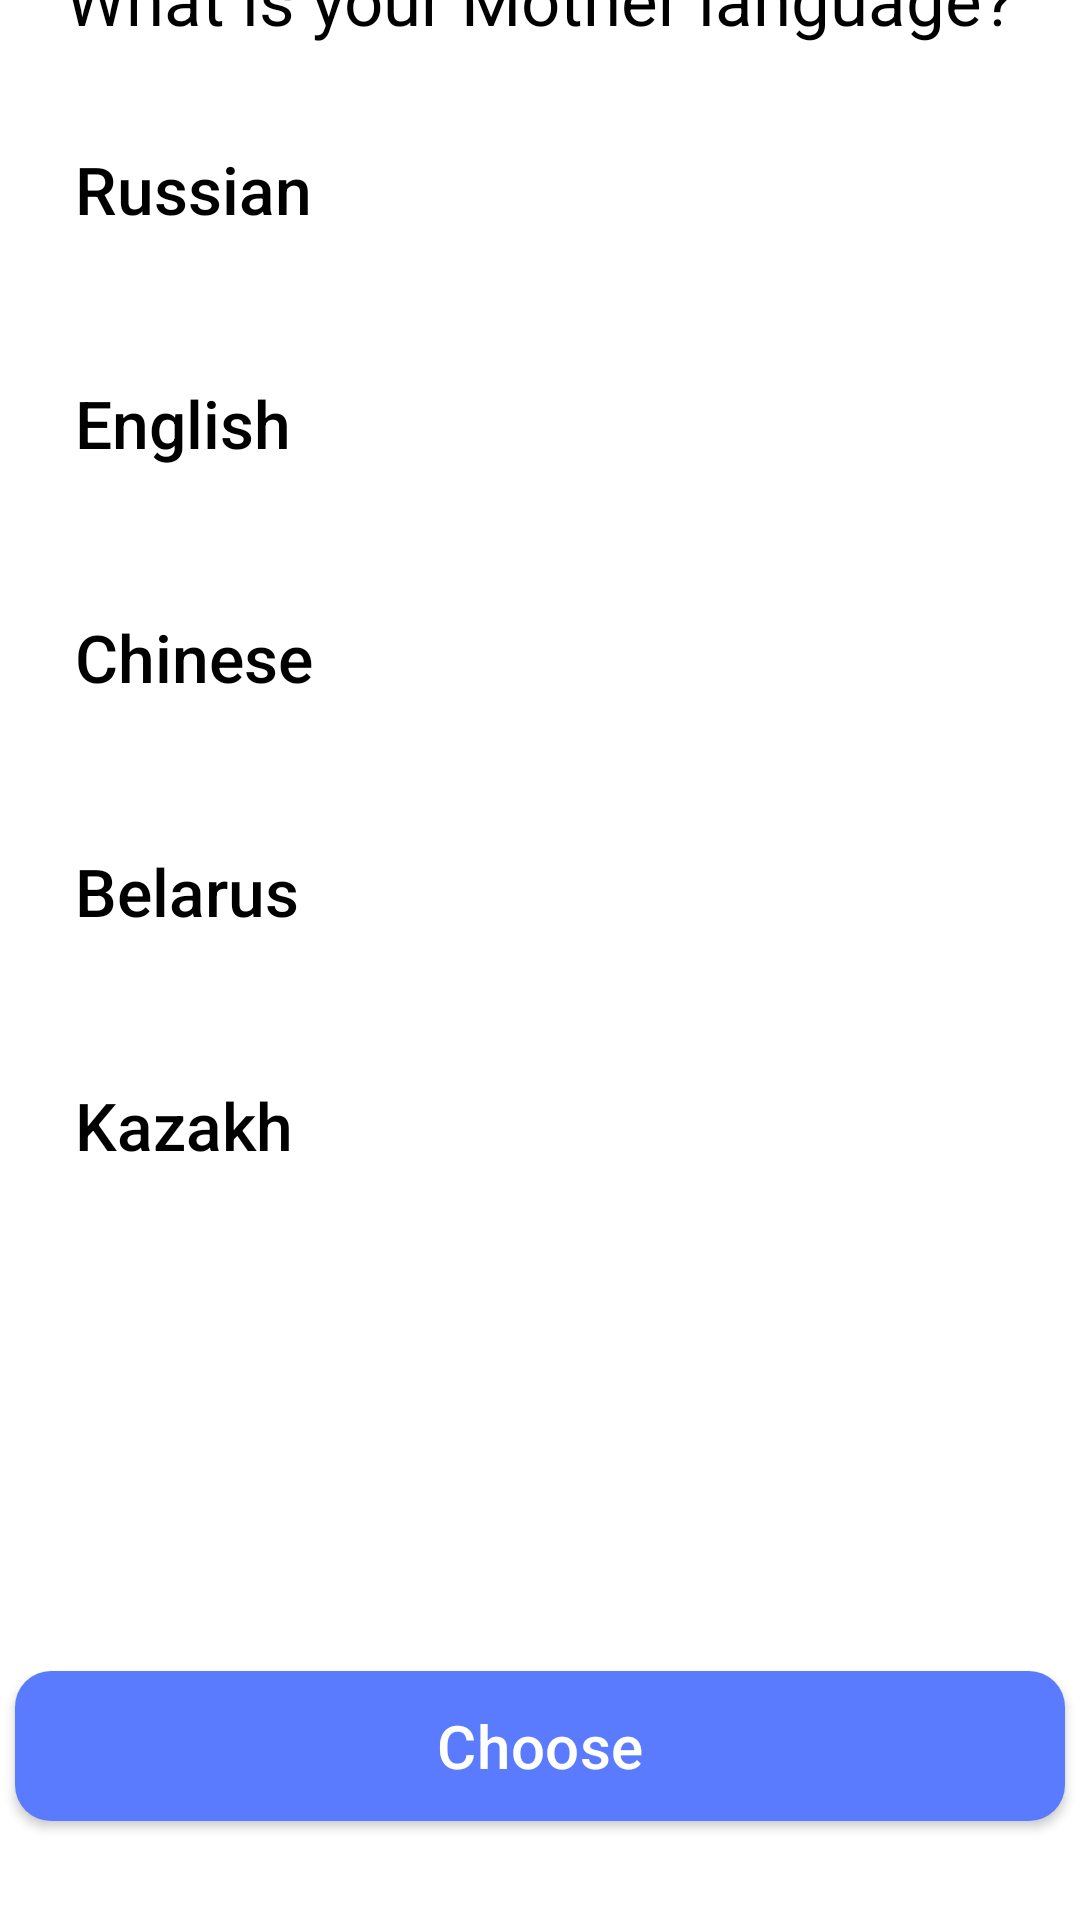

Android layout source for this screen:
<!-- AndroidManifest.xml: application theme Base.Theme.MyApplication -->
<!-- res/layout/language_select.xml -->
<?xml version="1.0" encoding="utf-8"?>
<androidx.constraintlayout.widget.ConstraintLayout xmlns:android="http://schemas.android.com/apk/res/android"
    xmlns:app="http://schemas.android.com/apk/res-auto"
    xmlns:tools="http://schemas.android.com/tools"
    android:layout_width="match_parent"
    android:layout_height="match_parent"
    tools:context=".LanguageActivity">

    <com.google.android.material.appbar.MaterialToolbar
        android:id="@+id/topAppBar"
        android:layout_width="match_parent"
        android:layout_height="match_parent"
        android:layout_marginBottom="670dp"
        android:background="#410FA3"
        app:layout_constraintBottom_toTopOf="@+id/toolbar_subtitle"
        app:layout_constraintEnd_toEndOf="parent"
        app:layout_constraintHorizontal_bias="1.0"
        app:layout_constraintStart_toStartOf="parent"
        app:layout_constraintTop_toTopOf="parent"
        app:layout_constraintVertical_bias="0.0">

        <TextView
            android:id="@+id/toolbar_title"
            android:layout_width="wrap_content"
            android:layout_height="wrap_content"
            android:layout_gravity="center"
            android:text="@string/choose_lang_title"
            android:textColor="@color/white"
            android:textSize="20sp" />


    </com.google.android.material.appbar.MaterialToolbar>

    <TextView
        android:id="@+id/toolbar_subtitle"
        android:layout_width="339dp"
        android:layout_height="31dp"
        android:layout_below="@id/topAppBar"
        android:layout_alignParentStart="true"
        android:layout_centerHorizontal="true"
        android:layout_gravity="center"
        android:layout_marginBottom="625dp"
        android:gravity="center"
        android:text="@string/whats_your_language"
        android:textColor="@color/black"
        android:textSize="23sp"
        app:layout_constraintBottom_toBottomOf="parent"
        app:layout_constraintEnd_toEndOf="parent"
        app:layout_constraintHorizontal_bias="0.5"
        app:layout_constraintStart_toStartOf="parent" />


    <androidx.appcompat.widget.AppCompatButton
        android:id="@+id/russian_button"
        android:layout_width="350dp"
        android:layout_height="60dp"
        android:layout_marginTop="18dp"
        android:background="@drawable/circle_sqrt"
        android:gravity="center_vertical"
        android:paddingStart="20dp"
        android:textSize="22sp"
        android:textAllCaps="false"
        android:text="@string/russian"
        android:textColor="@color/black"
        app:layout_constraintEnd_toEndOf="parent"
        app:layout_constraintStart_toStartOf="parent"
        app:layout_constraintTop_toBottomOf="@+id/toolbar_subtitle" />

    <androidx.appcompat.widget.AppCompatButton
        android:id="@+id/english_button"
        android:layout_width="350dp"
        android:layout_height="60dp"
        android:layout_marginTop="18dp"
        android:background="@drawable/circle_sqrt"
        android:gravity="center_vertical"
        android:paddingStart="20dp"
        android:textSize="22sp"
        android:textAllCaps="false"
        android:text="@string/english"
        android:textColor="@color/black"
        app:layout_constraintEnd_toEndOf="parent"
        app:layout_constraintStart_toStartOf="parent"
        app:layout_constraintTop_toBottomOf="@+id/russian_button" />

    <androidx.appcompat.widget.AppCompatButton
        android:id="@+id/chinese_button"
        android:layout_width="350dp"
        android:layout_height="60dp"
        android:layout_marginTop="18dp"
        android:background="@drawable/circle_sqrt"
        android:gravity="center_vertical"
        android:paddingStart="20dp"
        android:textSize="22sp"
        android:textAllCaps="false"
        android:text="@string/chinese"
        android:textColor="@color/black"
        app:layout_constraintEnd_toEndOf="parent"
        app:layout_constraintStart_toStartOf="parent"
        app:layout_constraintTop_toBottomOf="@+id/english_button" />

    <androidx.appcompat.widget.AppCompatButton
        android:id="@+id/belarus_button"
        android:layout_width="350dp"
        android:layout_height="60dp"
        android:layout_marginTop="18dp"
        android:background="@drawable/circle_sqrt"
        android:gravity="center_vertical"
        android:paddingStart="20dp"
        android:textSize="22sp"
        android:textAllCaps="false"
        android:text="@string/belarus"
        android:textColor="@color/black"
        app:layout_constraintEnd_toEndOf="parent"
        app:layout_constraintStart_toStartOf="parent"
        app:layout_constraintTop_toBottomOf="@+id/chinese_button" />

    <androidx.appcompat.widget.AppCompatButton
        style="@drawable/circle_sqrt"
        android:id="@+id/kazakh_button"
        android:layout_width="350dp"
        android:layout_height="60dp"
        android:layout_marginTop="18dp"
        android:background="@drawable/circle_sqrt"
        android:gravity="center_vertical"
        android:paddingStart="20dp"
        android:textSize="22sp"
        android:textAllCaps="false"
        android:text="@string/kazakh"
        android:textColor="@color/black"
        app:layout_constraintEnd_toEndOf="parent"
        app:layout_constraintStart_toStartOf="parent"
        app:layout_constraintTop_toBottomOf="@+id/belarus_button" />

    <Button
        style="@style/selectBlueButton"
        android:id="@+id/choose_button"
        android:layout_marginBottom="33dp"
        android:background="@drawable/rounded_button_background"
        android:text="@string/choose"
        app:layout_constraintBottom_toBottomOf="parent"
        app:layout_constraintEnd_toEndOf="parent"
        app:layout_constraintStart_toStartOf="parent" />


</androidx.constraintlayout.widget.ConstraintLayout>
<!-- resources referenced by this layout -->
<resources>
  <color name="black">#FF000000</color>
  <color name="white">#FFFFFFFF</color>
  <!-- drawable circle_sqrt (drawable) -->
  <?xml version="1.0" encoding="utf-8"?>
  <selector xmlns:android="http://schemas.android.com/apk/res/android">
      
      <item android:state_pressed="true" android:drawable="@drawable/white_sqrt" />
      
      <item android:state_selected="true" android:drawable="@drawable/orange_sqrt" />
      
      <item android:drawable="@drawable/white_sqrt" />
  </selector>
  <!-- drawable rounded_button_background (drawable) -->
  <?xml version="1.0" encoding="utf-8"?>
  <shape xmlns:android="http://schemas.android.com/apk/res/android"
      android:shape="rectangle">
      <corners android:radius="12dp"/>
      <gradient
          android:startColor="#6F8FFF"
          android:centerColor="#5B7BFE"
          android:endColor="#5B7BFE"
          android:angle="170"/>
  </shape>
  <string name="belarus">Belarus</string>
  <string name="chinese">Chinese</string>
  <string name="choose">Choose</string>
  <string name="choose_lang_title">Language select</string>
  <string name="english">English</string>
  <string name="kazakh">Kazakh</string>
  <string name="russian">Russian</string>
  <string name="whats_your_language">What is your Mother language?</string>
  <style name="selectBlueButton">
          <item name="android:textSize">20sp</item>
          <item name="android:textColor">@color/white</item>
          <item name="android:layout_width">350dp</item>
          <item name="android:layout_height">50dp</item>
          <item name="android:background">@drawable/rounded_button_background</item>
          <item name="backgroundTint">@color/button_blue</item>
          <item name="android:letterSpacing">0.01</item>
          <item name="android:textAllCaps">false</item>
      </style>
  <style name="Base.Theme.MyApplication" parent="Theme.Material3.DayNight.NoActionBar">
          
          <item name="android:windowBackground">@color/my_light_background</item>
          
      </style>
  <color name="button_blue">#5B7BFE</color>
  <color name="my_light_background">#FFFFFF</color>
</resources>
